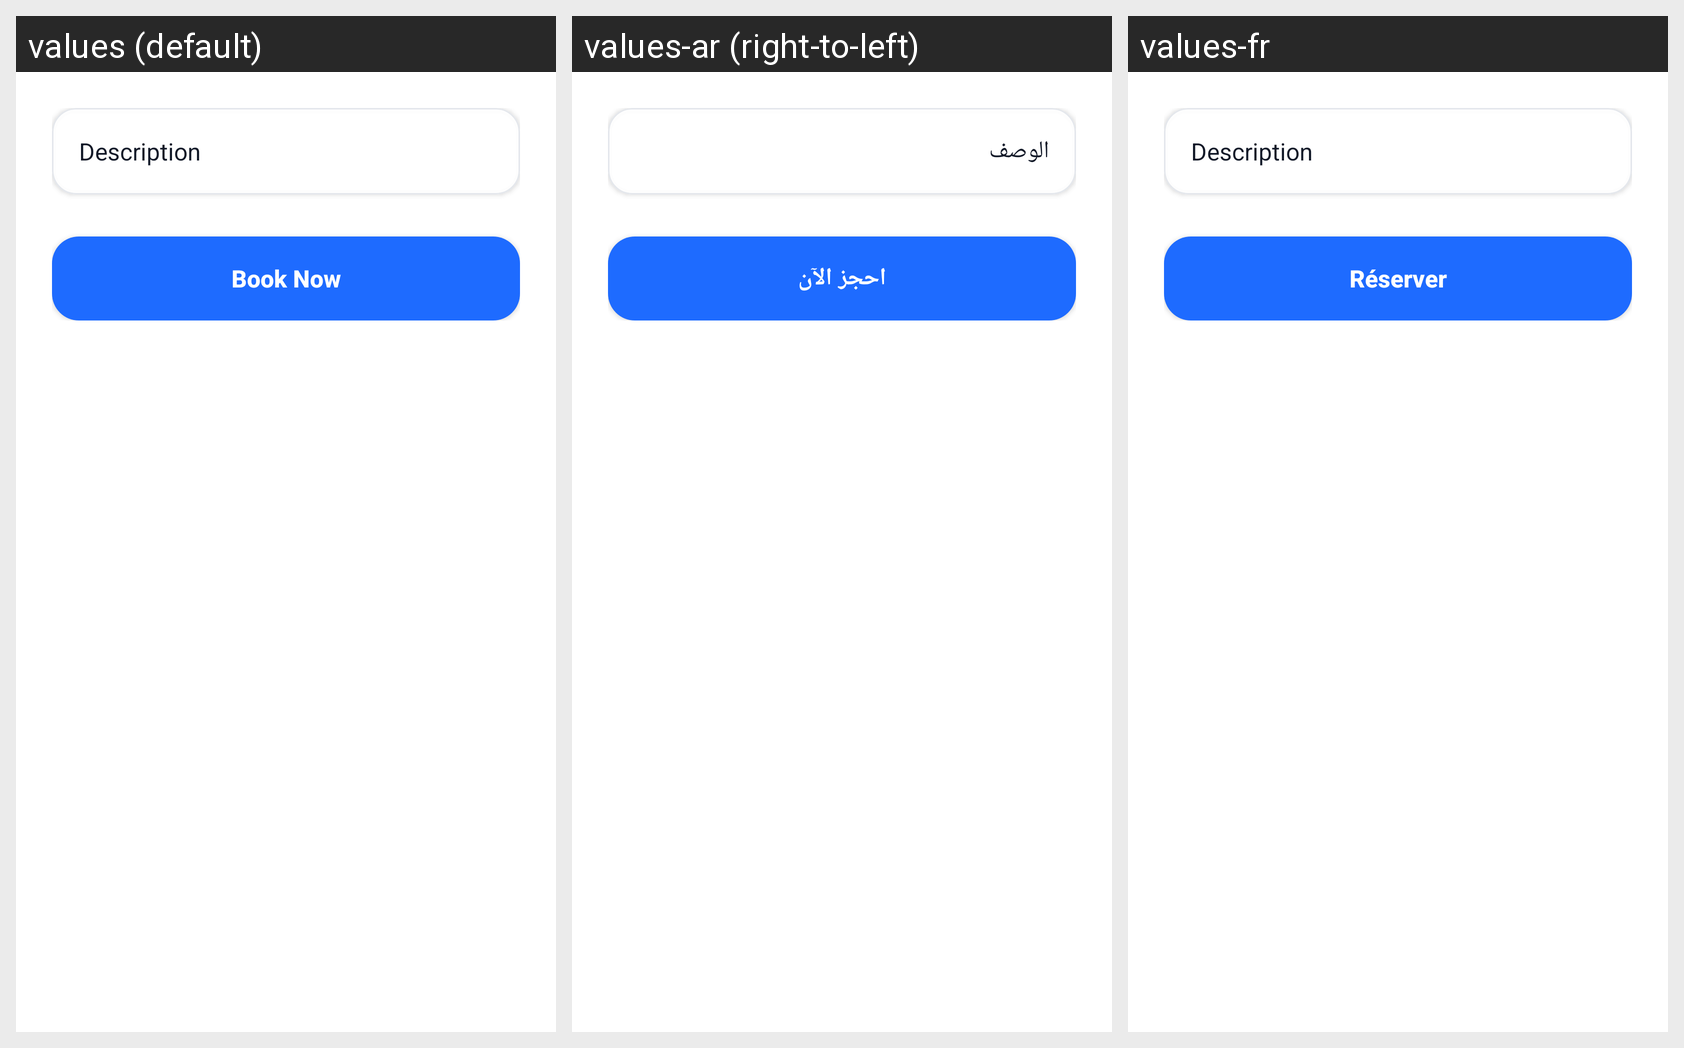

Locale-by-locale string values for the Android screen shown in this grid:
Android screen res/layout/activity_establishment_detail.xml rendered under 3 locales, left to right: values (default), values-ar (right-to-left), values-fr. Device: Nexus 5 (rendered at 1080×1920; each locale shown at half size, 540×960, under a caption strip naming it); theme Theme.DabaCut.
Strings drawn on this screen, with the default value and each locale's value (text and hints the layout hard-codes, and strings that could not be matched under every locale, appear in the picture but are not listed):

description_placeholder
  values: Description
  values-ar: الوصف
  values-fr: Description

btn_book
  values: Book Now
  values-ar: احجز الآن
  values-fr: Réserver
